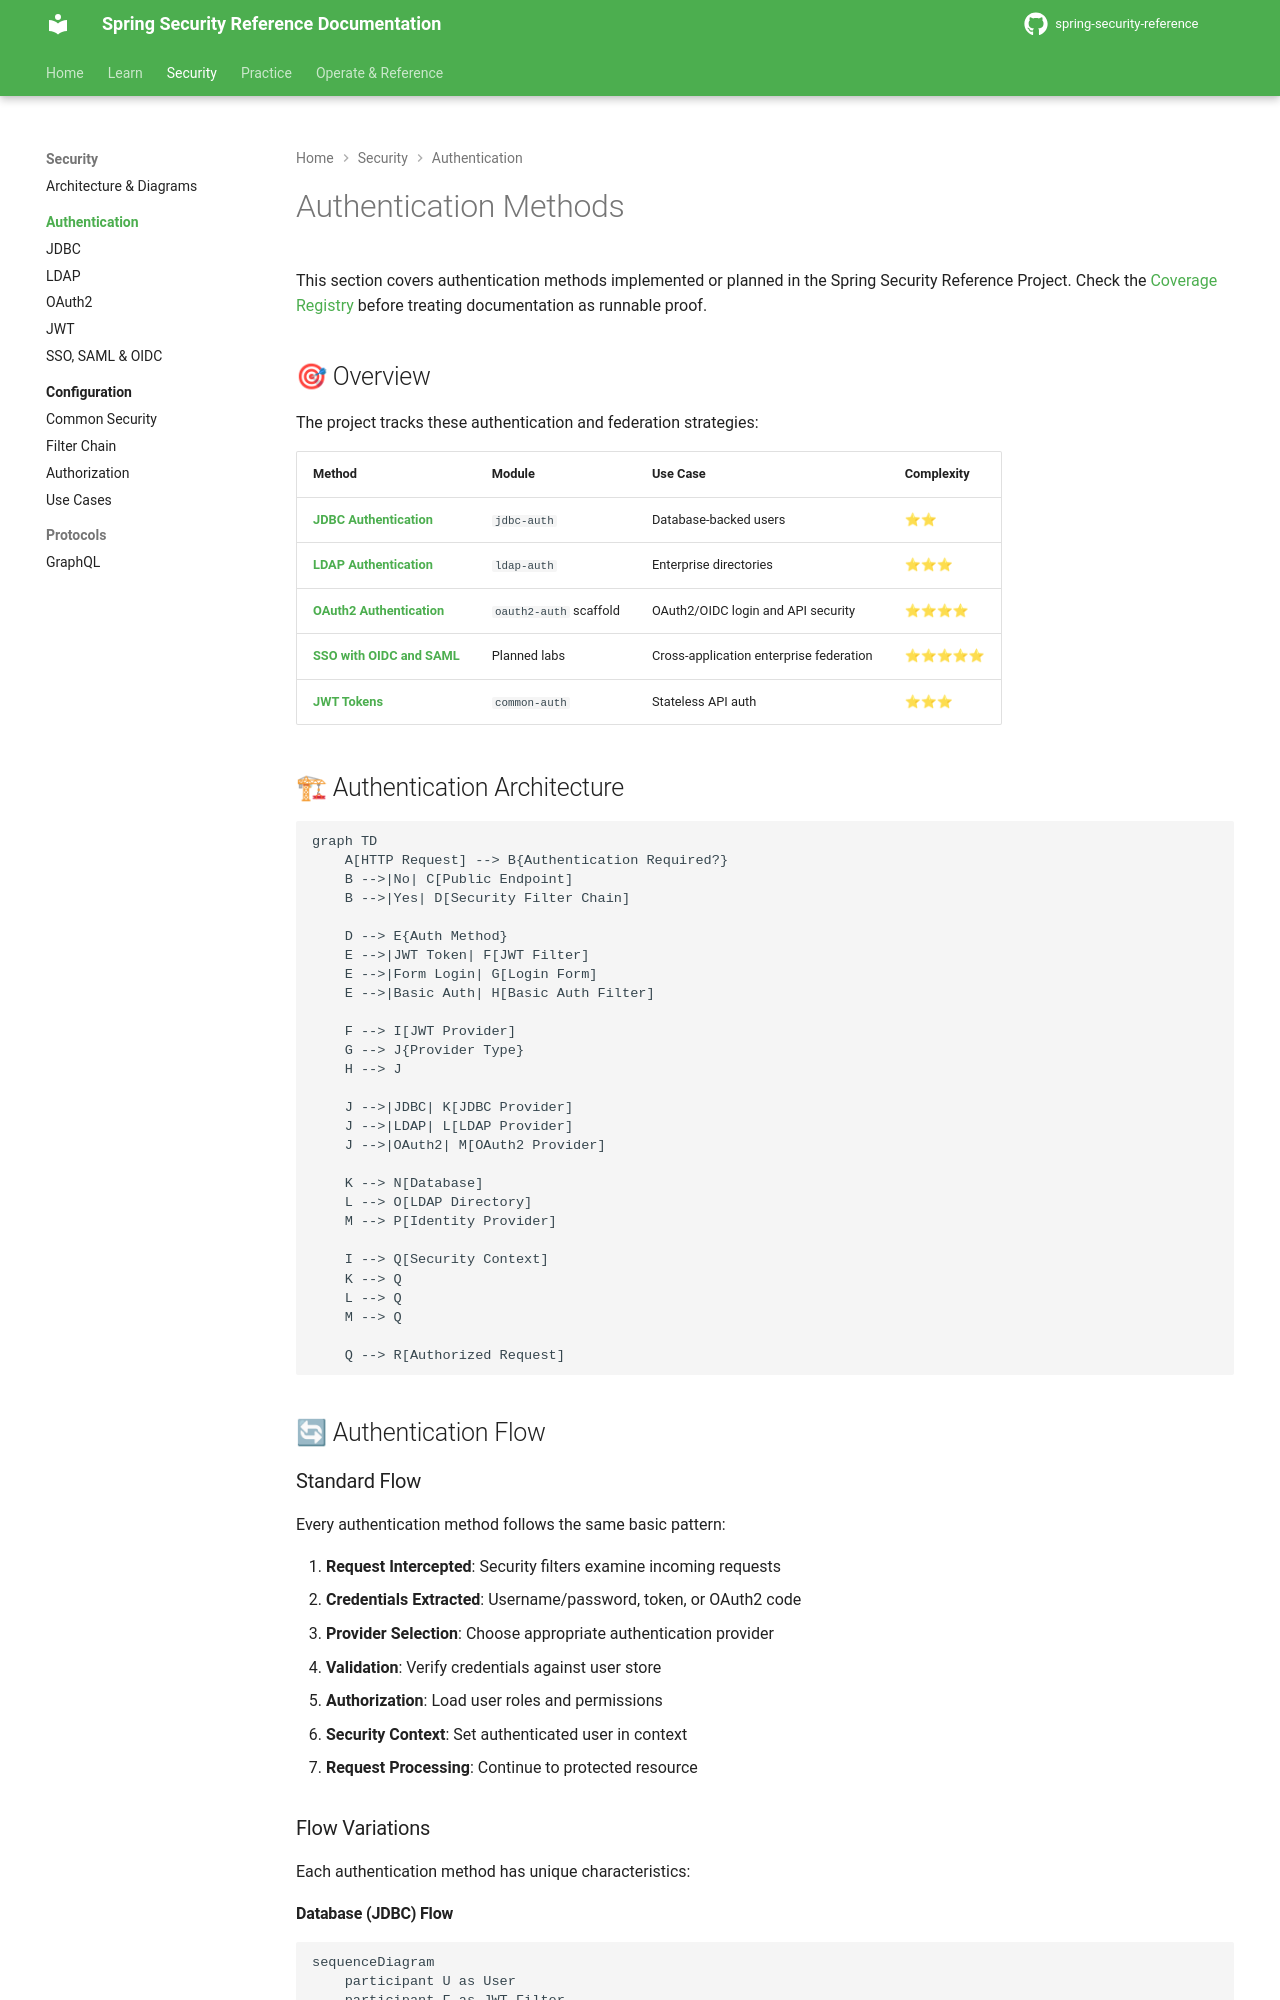

repository: nitinkc/spring-security-reference · page: authentication/index.html · generator: mkdocs

# Authentication Methods

This section covers authentication methods implemented or planned in the Spring Security Reference Project. Check the [Coverage Registry](../coverage.md) before treating documentation as runnable proof.

## 🎯 Overview

The project tracks these authentication and federation strategies:

| Method | Module | Use Case | Complexity |
|--------|--------|----------|------------|
| **[JDBC Authentication](jdbc-auth.md)** | `jdbc-auth` | Database-backed users | ⭐⭐ |
| **[LDAP Authentication](ldap-auth.md)** | `ldap-auth` | Enterprise directories | ⭐⭐⭐ |
| **[OAuth2 Authentication](oauth2-auth.md)** | `oauth2-auth` scaffold | OAuth2/OIDC login and API security | ⭐⭐⭐⭐ |
| **[SSO with OIDC and SAML](sso-integration.md)** | Planned labs | Cross-application enterprise federation | ⭐⭐⭐⭐⭐ |
| **[JWT Tokens](jwt-tokens.md)** | `common-auth` | Stateless API auth | ⭐⭐⭐ |

## 🏗 Authentication Architecture

```mermaid
graph TD
    A[HTTP Request] --> B{Authentication Required?}
    B -->|No| C[Public Endpoint]
    B -->|Yes| D[Security Filter Chain]
    
    D --> E{Auth Method}
    E -->|JWT Token| F[JWT Filter]
    E -->|Form Login| G[Login Form]
    E -->|Basic Auth| H[Basic Auth Filter]
    
    F --> I[JWT Provider]
    G --> J{Provider Type}
    H --> J
    
    J -->|JDBC| K[JDBC Provider]
    J -->|LDAP| L[LDAP Provider]  
    J -->|OAuth2| M[OAuth2 Provider]
    
    K --> N[Database]
    L --> O[LDAP Directory]
    M --> P[Identity Provider]
    
    I --> Q[Security Context]
    K --> Q
    L --> Q
    M --> Q
    
    Q --> R[Authorized Request]
```

## 🔄 Authentication Flow

### Standard Flow

Every authentication method follows the same basic pattern:

1. **Request Intercepted**: Security filters examine incoming requests
2. **Credentials Extracted**: Username/password, token, or OAuth2 code
3. **Provider Selection**: Choose appropriate authentication provider
4. **Validation**: Verify credentials against user store
5. **Authorization**: Load user roles and permissions
6. **Security Context**: Set authenticated user in context
7. **Request Processing**: Continue to protected resource

### Flow Variations

Each authentication method has unique characteristics:
